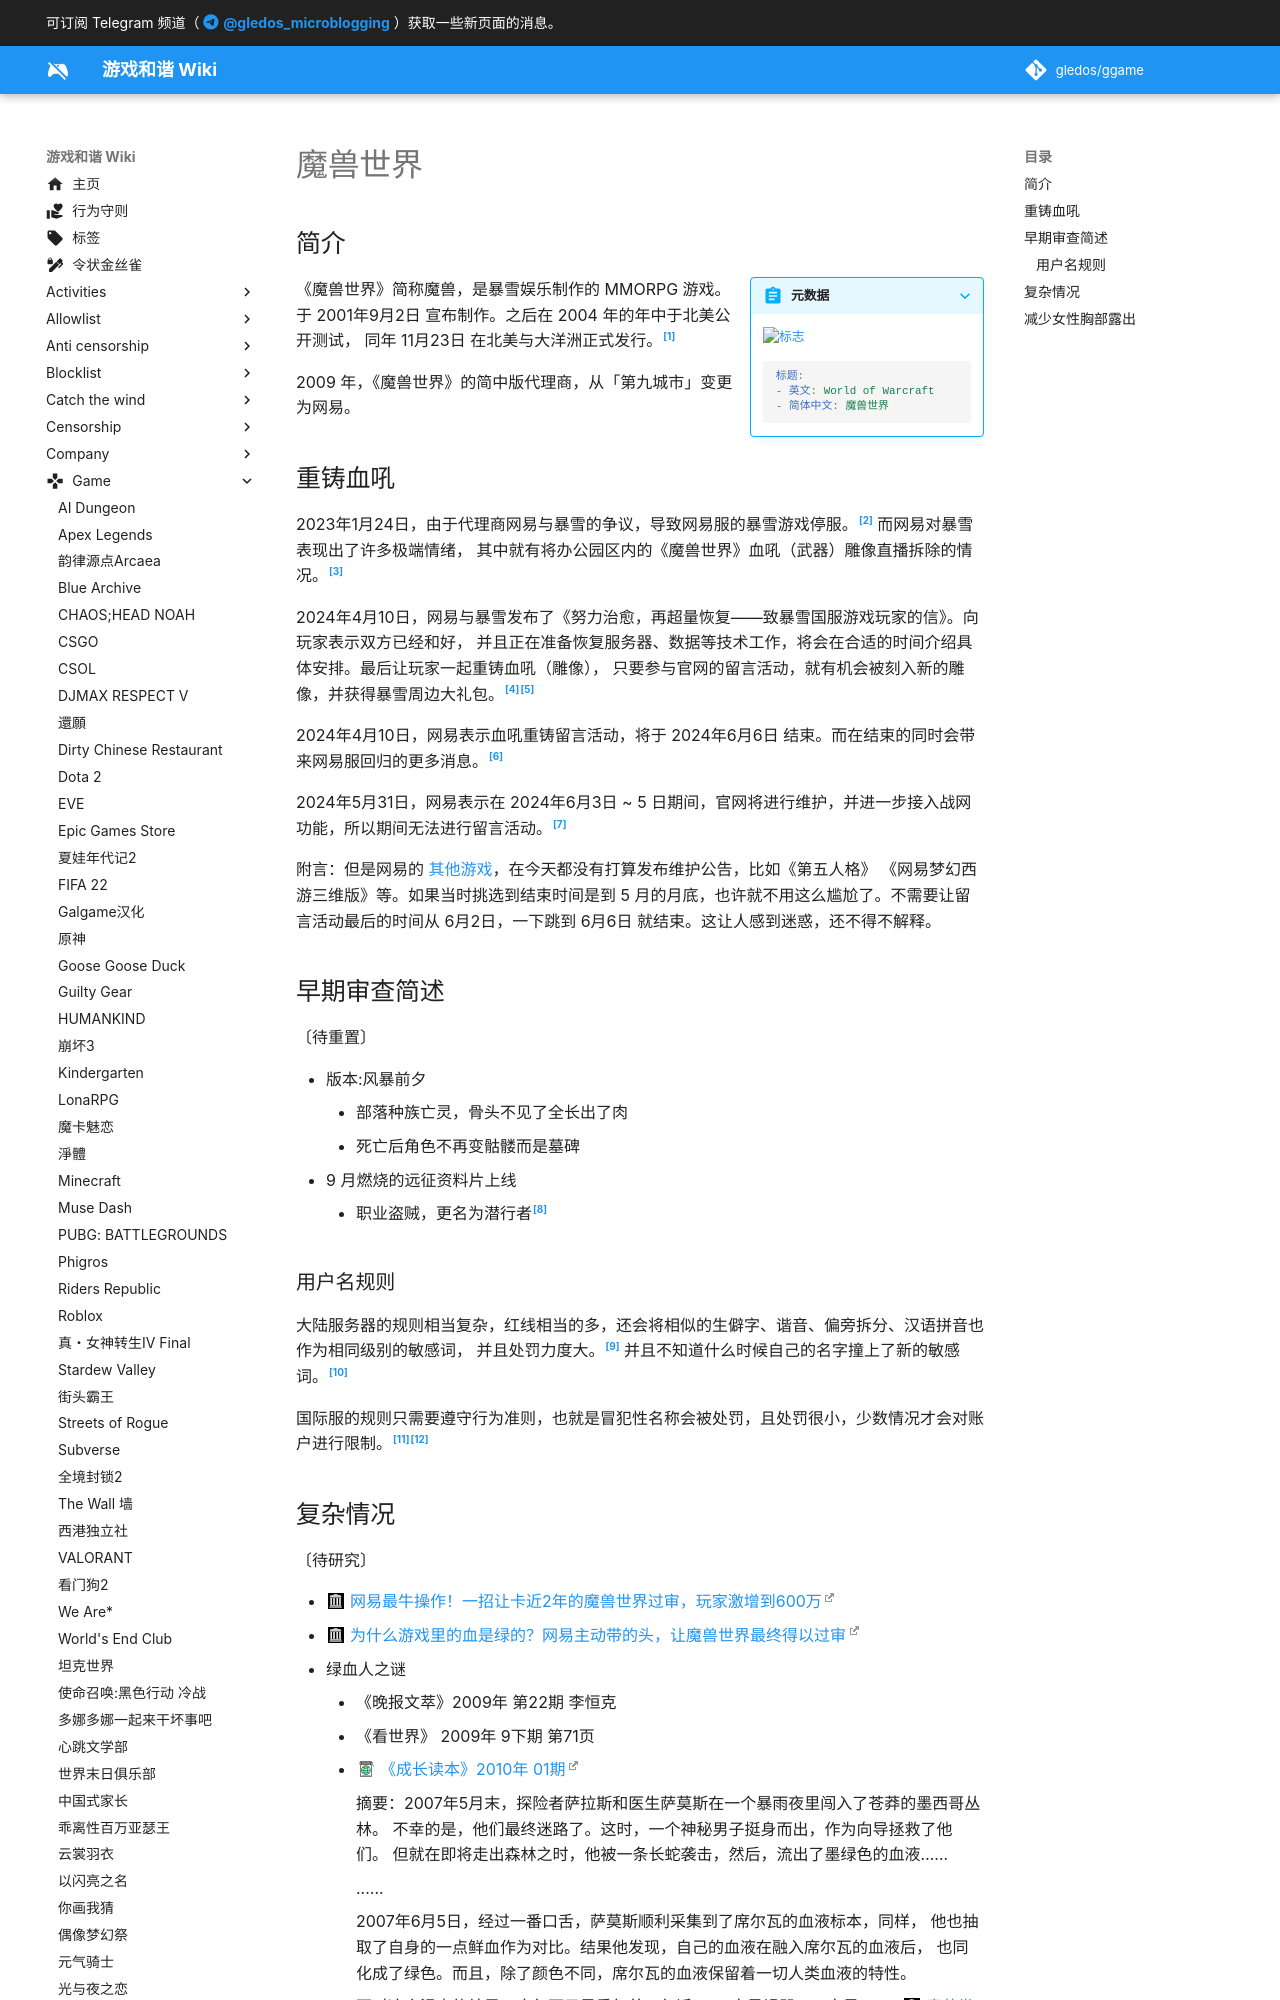

repository: gledos/ggame · page: game/魔兽世界.html · generator: mkdocs

---
title: 魔兽世界
description:
published: true
date: "2024-06-03T16:48:37"
特殊标签标记: #无标签
editor: markdown
dateCreated: "2020-10-10T09:06:57"
---

## 简介

> [!summary inline end]+ 元数据
>
> ![标志](https://s3.tebi.io/ggame/ShareX/game_魔兽世界_logo.webp "https://www.steamgriddb.com/logo/27163")
>
> ```yaml
> 标题:
> - 英文: World of Warcraft
> - 简体中文: 魔兽世界
> ```

《魔兽世界》简称魔兽，是暴雪娱乐制作的 MMORPG 游戏。于 2001年9月2日 宣布制作。之后在 2004 年的年中于北美公开测试，
同年 11月23日 在北美与大洋洲正式发行。[^wiki]

[^wiki]: 《[魔兽世界](https://zh.wikipedia.org/w/index.php?title=魔兽世界&oldid=82784117)》, 维基百科，自由的百科全书. 2024-05-26. 参照: 2024-06-03. [Online].

2009 年，《魔兽世界》的简中版代理商，从「第九城市」变更为网易。

## 重铸血吼

2023年1月24日，由于代理商网易与暴雪的争议，导致网易服的暴雪游戏停服。[^94577] 而网易对暴雪表现出了许多极端情绪，
其中就有将办公园区内的《魔兽世界》血吼（武器）雕像直播拆除的情况。[^34141]

[^94577]: 天下网商／杨越欣, 《[魔兽世界停服，百万人被迫告别青春](https://web.archive.org/web/20240603060030/https://www.jiemian.com/article/8794577.html)》, 界面新闻 · JMedia, 2023-01-25. (参照 2024-06-03).

[^34141]: 每天都好困, 《[硬气！网易官方直播拆除办公园区暴雪魔兽血吼雕像！](https://web.archive.org/web/20231204015506/https://www.ali213.net/news/html/2023-1/734141.html)》, 游侠网 Ali213.net, 2023-01-18. (参照 2024-06-03).

2024年4月10日，网易与暴雪发布了《努力治愈，再超量恢复——致暴雪国服游戏玩家的信》。向玩家表示双方已经和好，
并且正在准备恢复服务器、数据等技术工作，将会在合适的时间介绍具体安排。最后让玩家一起重铸血吼（雕像），
只要参与官网的留言活动，就有机会被刻入新的雕像，并获得暴雪周边大礼包。[^0ZerE][^JFG00]

[^0ZerE]: 魔兽世界, 「[#暴雪官宣回归# 久等了，所有暴雪游戏的玩家们，我们回来了。 ](https://archive.today/0ZerE/image "https://weibo.com/2318754072/O92wS4ybm")」, 新浪微博, 2024-04-10. (参照 2024-06-03).

[^JFG00]: 魔兽世界, 《[久等了，所有暴雪游戏的玩家们，我们回来了](https://web.archive.org/web/20240603063054/https://new.qq.com/rain/a/20240410A02JFG00)》, 腾讯新闻, 2024-04-10. (参照 2024-06-03).

2024年4月10日，网易表示血吼重铸留言活动，将于 2024年6月6日 结束。而在结束的同时会带来网易服回归的更多消息。[^KMMSt]

[^KMMSt]: 魔兽世界, 「[血吼重铸留言活动将于6月6日结束……](https://archive.today/KMMSt/image "https://weibo.com/2318754072/OdCeul8th")」, 新浪微博, 2024-05-10. (参照 2024-06-03).

2024年5月31日，网易表示在 2024年6月3日 ~ 5 日期间，官网将进行维护，并进一步接入战网功能，所以期间无法进行留言活动。[^ohrvc]

[^ohrvc]: 魔兽世界, 「[这是血吼留言活动结束前的最后一期#魔兽寻人启事#……](https://archive.today/ohrvc/image "https://weibo.com/2318754072/OgQKYyO5A")」, 新浪微博, 2024-05-31. (参照 2024-06-03).

附言：但是网易的 [其他游戏](/activities/互联网维护日.md#2024-年)，在今天都没有打算发布维护公告，比如《第五人格》
《网易梦幻西游三维版》等。如果当时挑选到结束时间是到 5 月的月底，也许就不用这么尴尬了。不需要让留言活动最后的时间从
6月2日，一下跳到 6月6日 就结束。这让人感到迷惑，还不得不解释。

<!--
    「李老师不是你老师」称：「《魔兽世界》国服宣布6月4日当天“魔兽寻人启事”活动取消」，并配上「2024年5月31日」网易的说法。

    也许不准确，因为原文是「这是血吼留言活动结束前的最后一期魔兽寻人启事」，没有说 6月6日 之后就没有寻人启事了。

    至少图片不能证明这点。

    <https://x.com/whyyoutouzhele/status/1796986619725066250>
-->
